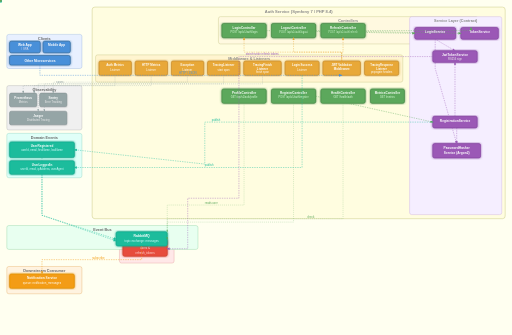
t = 0.00 s
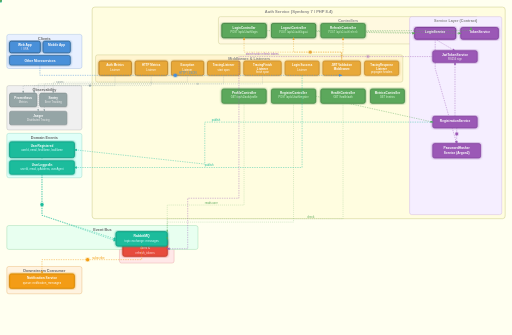
t = 1.17 s
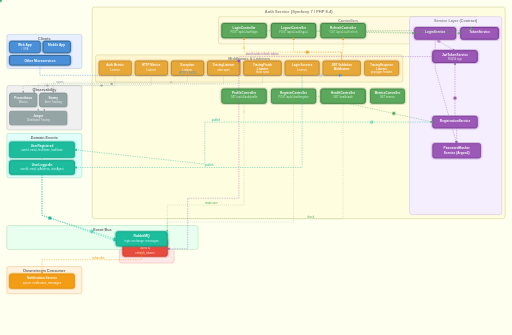
t = 2.33 s
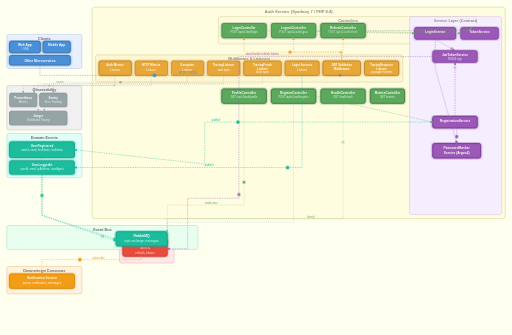
t = 3.50 s
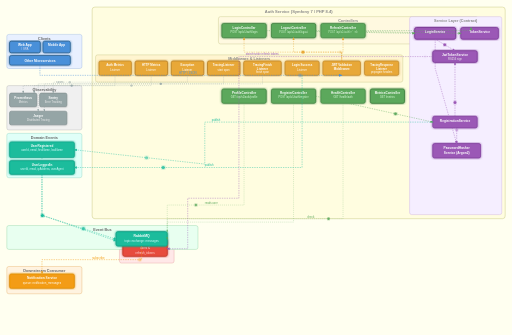
t = 4.67 s
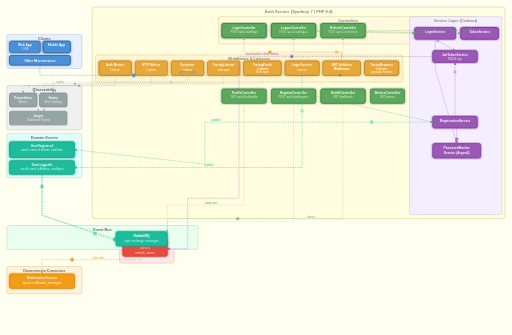
t = 5.83 s

The animated SVG that drew these frames (rendered in a browser with its animation timeline set to each time). Animation: 71 SMIL elements (animate=51,animateMotion=20); one cycle of 7.00 s, repeats indefinitely.

<svg xmlns="http://www.w3.org/2000/svg" viewBox="0 0 1500 980" width="1500" height="980" style="background:#fffff0;font-family:Arial,sans-serif;">

<defs>
  <marker id="arr" markerWidth="8" markerHeight="8" refX="6" refY="3" orient="auto">
    <path d="M0,0 L0,6 L8,3 z" fill="#666"/>
  </marker>
  <marker id="arr-blue" markerWidth="8" markerHeight="8" refX="6" refY="3" orient="auto">
    <path d="M0,0 L0,6 L8,3 z" fill="#4A90D9"/>
  </marker>
  <marker id="arr-green" markerWidth="8" markerHeight="8" refX="6" refY="3" orient="auto">
    <path d="M0,0 L0,6 L8,3 z" fill="#5BA85B"/>
  </marker>
  <marker id="arr-orange" markerWidth="8" markerHeight="8" refX="6" refY="3" orient="auto">
    <path d="M0,0 L0,6 L8,3 z" fill="#E8A838"/>
  </marker>
  <marker id="arr-purple" markerWidth="8" markerHeight="8" refX="6" refY="3" orient="auto">
    <path d="M0,0 L0,6 L8,3 z" fill="#9B59B6"/>
  </marker>
  <marker id="arr-teal" markerWidth="8" markerHeight="8" refX="6" refY="3" orient="auto">
    <path d="M0,0 L0,6 L8,3 z" fill="#1ABC9C"/>
  </marker>
  <marker id="arr-red" markerWidth="8" markerHeight="8" refX="6" refY="3" orient="auto">
    <path d="M0,0 L0,6 L8,3 z" fill="#E74C3C"/>
  </marker>
  <marker id="arr-gray" markerWidth="8" markerHeight="8" refX="6" refY="3" orient="auto">
    <path d="M0,0 L0,6 L8,3 z" fill="#95A5A6"/>
  </marker>

  <filter id="glow-blue"><feGaussianBlur stdDeviation="3" result="b"/><feMerge><feMergeNode in="b"/><feMergeNode in="SourceGraphic"/></feMerge></filter>
  <filter id="glow-green"><feGaussianBlur stdDeviation="3" result="b"/><feMerge><feMergeNode in="b"/><feMergeNode in="SourceGraphic"/></feMerge></filter>
  <filter id="glow-orange"><feGaussianBlur stdDeviation="3" result="b"/><feMerge><feMergeNode in="b"/><feMergeNode in="SourceGraphic"/></feMerge></filter>
  <filter id="glow-purple"><feGaussianBlur stdDeviation="3" result="b"/><feMerge><feMergeNode in="b"/><feMergeNode in="SourceGraphic"/></feMerge></filter>
  <filter id="glow-teal"><feGaussianBlur stdDeviation="3" result="b"/><feMerge><feMergeNode in="b"/><feMergeNode in="SourceGraphic"/></feMerge></filter>
  <filter id="glow-red"><feGaussianBlur stdDeviation="3" result="b"/><feMerge><feMergeNode in="b"/><feMergeNode in="SourceGraphic"/></feMerge></filter>
  <filter id="shadow"><feDropShadow dx="1" dy="2" stdDeviation="2" flood-color="#00000025"/></filter>
</defs>

<!-- ═══════════════════ SECTION BACKGROUNDS ═══════════════════ -->

<!-- Auth Service main -->
<rect x="270" y="20" width="1210" height="620" rx="8" fill="#fffde0" stroke="#cccc88" stroke-width="1.5"/>
<text x="875" y="38" text-anchor="middle" font-size="12" fill="#888" font-weight="600">Auth Service (Symfony 7 / PHP 8.4)</text>

<!-- Controllers -->
<rect x="640" y="48" width="760" height="80" rx="6" fill="#fff9e0" stroke="#bbbb77" stroke-width="1"/>
<text x="1020" y="63" text-anchor="middle" font-size="11" fill="#888" font-weight="600">Controllers</text>

<!-- Middleware -->
<rect x="280" y="160" width="900" height="80" rx="6" fill="#fff5d0" stroke="#bbbb77" stroke-width="1"/>
<text x="730" y="175" text-anchor="middle" font-size="11" fill="#888" font-weight="600">Middleware &amp; Listeners</text>

<!-- Service Layer -->
<rect x="1200" y="48" width="270" height="580" rx="6" fill="#f5eeff" stroke="#c0a0e0" stroke-width="1"/>
<text x="1335" y="65" text-anchor="middle" font-size="11" fill="#888" font-weight="600">Service Layer (Contract)</text>

<!-- Clients -->
<rect x="20" y="100" width="220" height="100" rx="6" fill="#e8f0ff" stroke="#88aadd" stroke-width="1"/>
<text x="130" y="116" text-anchor="middle" font-size="11" fill="#666" font-weight="600">Clients</text>

<!-- Observability -->
<rect x="20" y="250" width="220" height="130" rx="6" fill="#f0f0f0" stroke="#aaa" stroke-width="1"/>
<text x="130" y="267" text-anchor="middle" font-size="11" fill="#666" font-weight="600">Observability</text>

<!-- Data Stores -->
<rect x="350" y="680" width="160" height="90" rx="6" fill="#ffe8e8" stroke="#e09090" stroke-width="1"/>
<text x="430" y="697" text-anchor="middle" font-size="11" fill="#888" font-weight="600">Data Stores</text>

<!-- Domain Events -->
<rect x="20" y="390" width="220" height="130" rx="6" fill="#e0fff8" stroke="#80ccbb" stroke-width="1"/>
<text x="130" y="407" text-anchor="middle" font-size="11" fill="#666" font-weight="600">Domain Events</text>

<!-- Event Bus -->
<rect x="20" y="660" width="560" height="70" rx="6" fill="#e8fff0" stroke="#80cc99" stroke-width="1"/>
<text x="300" y="677" text-anchor="middle" font-size="11" fill="#666" font-weight="600">Event Bus</text>

<!-- Downstream -->
<rect x="20" y="780" width="220" height="80" rx="6" fill="#fff3e0" stroke="#e0a050" stroke-width="1"/>
<text x="130" y="797" text-anchor="middle" font-size="11" fill="#666" font-weight="600">Downstream Consumer</text>


<!-- ═══════════════════ NODES ═══════════════════ -->

<!-- CLIENTS -->
<g filter="url(#glow-blue)">
  <rect x="28" y="120" width="90" height="34" rx="5" fill="#4A90D9" stroke="#2C5F8A" stroke-width="1.5">
    <animate attributeName="stroke-width" values="1.5;2.5;1.5" dur="3s" repeatCount="indefinite"/>
  </rect>
  <text x="73" y="133" text-anchor="middle" font-size="9.5" fill="white" font-weight="bold">Web App</text>
  <text x="73" y="146" text-anchor="middle" font-size="8.5" fill="#dde">/ SPA</text>
</g>
<g filter="url(#glow-blue)">
  <rect x="126" y="120" width="80" height="34" rx="5" fill="#4A90D9" stroke="#2C5F8A" stroke-width="1.5">
    <animate attributeName="stroke-width" values="1.5;2.5;1.5" dur="3.3s" repeatCount="indefinite" begin="0.5s"/>
  </rect>
  <text x="166" y="133" text-anchor="middle" font-size="9.5" fill="white" font-weight="bold">Mobile App</text>
  <text x="166" y="146" text-anchor="middle" font-size="8.5" fill="#dde"> </text>
</g>
<g filter="url(#glow-blue)">
  <rect x="28" y="162" width="178" height="28" rx="5" fill="#4A90D9" stroke="#2C5F8A" stroke-width="1.5">
    <animate attributeName="stroke-width" values="1.5;2.5;1.5" dur="2.8s" repeatCount="indefinite" begin="1s"/>
  </rect>
  <text x="117" y="180" text-anchor="middle" font-size="9.5" fill="white" font-weight="bold">Other Microservices</text>
</g>

<!-- CONTROLLERS (green) -->
<g filter="url(#glow-green)">
  <rect x="650" y="68" width="130" height="42" rx="5" fill="#5BA85B" stroke="#3D7A3D" stroke-width="1.5">
    <animate attributeName="stroke-width" values="1.5;2.5;1.5" dur="4s" repeatCount="indefinite"/>
  </rect>
  <text x="715" y="83" text-anchor="middle" font-size="9" fill="white" font-weight="bold">LoginController</text>
  <text x="715" y="95" text-anchor="middle" font-size="7.5" fill="#dfd">POST /api/v1/auth/login</text>
  <text x="715" y="105" text-anchor="middle" font-size="7" fill="#dfd"> </text>
</g>
<g filter="url(#glow-green)">
  <rect x="795" y="68" width="130" height="42" rx="5" fill="#5BA85B" stroke="#3D7A3D" stroke-width="1.5">
    <animate attributeName="stroke-width" values="1.5;2.5;1.5" dur="3.5s" repeatCount="indefinite" begin="0.4s"/>
  </rect>
  <text x="860" y="83" text-anchor="middle" font-size="9" fill="white" font-weight="bold">LogoutController</text>
  <text x="860" y="95" text-anchor="middle" font-size="7.5" fill="#dfd">POST /api/v1/auth/logout</text>
</g>
<g filter="url(#glow-green)">
  <rect x="940" y="68" width="130" height="42" rx="5" fill="#5BA85B" stroke="#3D7A3D" stroke-width="1.5">
    <animate attributeName="stroke-width" values="1.5;2.5;1.5" dur="3.8s" repeatCount="indefinite" begin="0.8s"/>
  </rect>
  <text x="1005" y="83" text-anchor="middle" font-size="9" fill="white" font-weight="bold">RefreshController</text>
  <text x="1005" y="95" text-anchor="middle" font-size="7.5" fill="#dfd">POST /api/v1/auth/refresh</text>
</g>
<g filter="url(#glow-green)">
  <rect x="650" y="260" width="130" height="42" rx="5" fill="#5BA85B" stroke="#3D7A3D" stroke-width="1.5">
    <animate attributeName="stroke-width" values="1.5;2.5;1.5" dur="4.2s" repeatCount="indefinite" begin="1.2s"/>
  </rect>
  <text x="715" y="275" text-anchor="middle" font-size="9" fill="white" font-weight="bold">ProfileController</text>
  <text x="715" y="287" text-anchor="middle" font-size="7.5" fill="#dfd">GET /api/v1/auth/profile</text>
</g>
<g filter="url(#glow-green)">
  <rect x="795" y="260" width="130" height="42" rx="5" fill="#5BA85B" stroke="#3D7A3D" stroke-width="1.5">
    <animate attributeName="stroke-width" values="1.5;2.5;1.5" dur="3.6s" repeatCount="indefinite" begin="1.6s"/>
  </rect>
  <text x="860" y="275" text-anchor="middle" font-size="9" fill="white" font-weight="bold">RegisterController</text>
  <text x="860" y="287" text-anchor="middle" font-size="7.5" fill="#dfd">POST /api/v1/auth/register</text>
</g>
<g filter="url(#glow-green)">
  <rect x="940" y="260" width="130" height="42" rx="5" fill="#5BA85B" stroke="#3D7A3D" stroke-width="1.5">
    <animate attributeName="stroke-width" values="1.5;2.5;1.5" dur="3.9s" repeatCount="indefinite" begin="0.6s"/>
  </rect>
  <text x="1005" y="275" text-anchor="middle" font-size="9" fill="white" font-weight="bold">HealthController</text>
  <text x="1005" y="287" text-anchor="middle" font-size="7.5" fill="#dfd">GET /health/auth</text>
</g>
<g filter="url(#glow-green)">
  <rect x="1085" y="260" width="100" height="42" rx="5" fill="#5BA85B" stroke="#3D7A3D" stroke-width="1.5">
    <animate attributeName="stroke-width" values="1.5;2.5;1.5" dur="4.1s" repeatCount="indefinite" begin="2s"/>
  </rect>
  <text x="1135" y="275" text-anchor="middle" font-size="9" fill="white" font-weight="bold">MetricsController</text>
  <text x="1135" y="287" text-anchor="middle" font-size="7.5" fill="#dfd">GET /metrics</text>
</g>

<!-- MIDDLEWARE (orange) -->
<g filter="url(#glow-orange)">
  <rect x="290" y="178" width="95" height="42" rx="5" fill="#E8A838" stroke="#B8822A" stroke-width="1.5">
    <animate attributeName="stroke-width" values="1.5;2.5;1.5" dur="2.5s" repeatCount="indefinite"/>
  </rect>
  <text x="337" y="194" text-anchor="middle" font-size="8.5" fill="white" font-weight="bold">Auth Metrics</text>
  <text x="337" y="207" text-anchor="middle" font-size="8" fill="#fff">Listener</text>
</g>
<g filter="url(#glow-orange)">
  <rect x="396" y="178" width="95" height="42" rx="5" fill="#E8A838" stroke="#B8822A" stroke-width="1.5">
    <animate attributeName="stroke-width" values="1.5;2.5;1.5" dur="2.8s" repeatCount="indefinite" begin="0.3s"/>
  </rect>
  <text x="443" y="194" text-anchor="middle" font-size="8.5" fill="white" font-weight="bold">HTTP Metrics</text>
  <text x="443" y="207" text-anchor="middle" font-size="8" fill="#fff">Listener</text>
</g>
<g filter="url(#glow-orange)">
  <rect x="502" y="178" width="95" height="42" rx="5" fill="#E8A838" stroke="#B8822A" stroke-width="1.5">
    <animate attributeName="stroke-width" values="1.5;2.5;1.5" dur="3s" repeatCount="indefinite" begin="0.6s"/>
  </rect>
  <text x="549" y="194" text-anchor="middle" font-size="8.5" fill="white" font-weight="bold">Exception</text>
  <text x="549" y="207" text-anchor="middle" font-size="8" fill="#fff">Listener</text>
</g>
<g filter="url(#glow-orange)">
  <rect x="608" y="178" width="95" height="42" rx="5" fill="#E8A838" stroke="#B8822A" stroke-width="1.5">
    <animate attributeName="stroke-width" values="1.5;2.5;1.5" dur="2.6s" repeatCount="indefinite" begin="0.9s"/>
  </rect>
  <text x="655" y="194" text-anchor="middle" font-size="8.5" fill="white" font-weight="bold">TracingListener</text>
  <text x="655" y="207" text-anchor="middle" font-size="8" fill="#fff">start span</text>
</g>
<g filter="url(#glow-orange)">
  <rect x="714" y="178" width="110" height="42" rx="5" fill="#E8A838" stroke="#B8822A" stroke-width="1.5">
    <animate attributeName="stroke-width" values="1.5;2.5;1.5" dur="2.9s" repeatCount="indefinite" begin="1.2s"/>
  </rect>
  <text x="769" y="192" text-anchor="middle" font-size="8.5" fill="white" font-weight="bold">TracingFinish</text>
  <text x="769" y="204" text-anchor="middle" font-size="8.5" fill="white" font-weight="bold">Listener</text>
  <text x="769" y="214" text-anchor="middle" font-size="8" fill="#fff">finish span</text>
</g>
<g filter="url(#glow-orange)">
  <rect x="835" y="178" width="100" height="42" rx="5" fill="#E8A838" stroke="#B8822A" stroke-width="1.5">
    <animate attributeName="stroke-width" values="1.5;2.5;1.5" dur="2.7s" repeatCount="indefinite" begin="1.5s"/>
  </rect>
  <text x="885" y="194" text-anchor="middle" font-size="8.5" fill="white" font-weight="bold">Login Success</text>
  <text x="885" y="207" text-anchor="middle" font-size="8" fill="#fff">Listener</text>
</g>
<g filter="url(#glow-orange)">
  <rect x="946" y="178" width="110" height="42" rx="5" fill="#E8A838" stroke="#B8822A" stroke-width="1.5">
    <animate attributeName="stroke-width" values="1.5;2.5;1.5" dur="3.1s" repeatCount="indefinite" begin="1.8s"/>
  </rect>
  <text x="1001" y="192" text-anchor="middle" font-size="8.5" fill="white" font-weight="bold">JWT Validation</text>
  <text x="1001" y="204" text-anchor="middle" font-size="8.5" fill="white" font-weight="bold">Middleware</text>
  <text x="1001" y="214" text-anchor="middle" font-size="7.5" fill="#fff"> </text>
</g>
<g filter="url(#glow-orange)">
  <rect x="1068" y="178" width="100" height="42" rx="5" fill="#E8A838" stroke="#B8822A" stroke-width="1.5">
    <animate attributeName="stroke-width" values="1.5;2.5;1.5" dur="2.4s" repeatCount="indefinite" begin="2.1s"/>
  </rect>
  <text x="1118" y="192" text-anchor="middle" font-size="8" fill="white" font-weight="bold">TracingResponse</text>
  <text x="1118" y="204" text-anchor="middle" font-size="8" fill="white" font-weight="bold">Listener</text>
  <text x="1118" y="214" text-anchor="middle" font-size="7.5" fill="#fff">propagate headers</text>
</g>

<!-- SERVICES (purple) -->
<g filter="url(#glow-purple)">
  <rect x="1215" y="80" width="120" height="34" rx="5" fill="#9B59B6" stroke="#7D3C98" stroke-width="1.5">
    <animate attributeName="stroke-width" values="1.5;3;1.5" dur="3s" repeatCount="indefinite"/>
  </rect>
  <text x="1275" y="97" text-anchor="middle" font-size="9.5" fill="white" font-weight="bold">LoginService</text>
</g>
<g filter="url(#glow-purple)">
  <rect x="1350" y="80" width="110" height="34" rx="5" fill="#9B59B6" stroke="#7D3C98" stroke-width="1.5">
    <animate attributeName="stroke-width" values="1.5;3;1.5" dur="3.3s" repeatCount="indefinite" begin="0.5s"/>
  </rect>
  <text x="1405" y="97" text-anchor="middle" font-size="9.5" fill="white" font-weight="bold">TokenService</text>
</g>
<g filter="url(#glow-purple)">
  <rect x="1268" y="148" width="130" height="34" rx="5" fill="#9B59B6" stroke="#7D3C98" stroke-width="1.5">
    <animate attributeName="stroke-width" values="1.5;3;1.5" dur="2.8s" repeatCount="indefinite" begin="1s"/>
  </rect>
  <text x="1333" y="162" text-anchor="middle" font-size="9.5" fill="white" font-weight="bold">JwtTokenService</text>
  <text x="1333" y="175" text-anchor="middle" font-size="8" fill="#eee">RS256 sign</text>
</g>
<g filter="url(#glow-purple)">
  <rect x="1268" y="340" width="130" height="34" rx="5" fill="#9B59B6" stroke="#7D3C98" stroke-width="1.5">
    <animate attributeName="stroke-width" values="1.5;3;1.5" dur="3.5s" repeatCount="indefinite" begin="1.5s"/>
  </rect>
  <text x="1333" y="357" text-anchor="middle" font-size="9.5" fill="white" font-weight="bold">RegistrationService</text>
</g>
<g filter="url(#glow-purple)">
  <rect x="1268" y="420" width="140" height="42" rx="5" fill="#9B59B6" stroke="#7D3C98" stroke-width="1.5">
    <animate attributeName="stroke-width" values="1.5;3;1.5" dur="3.2s" repeatCount="indefinite" begin="2s"/>
  </rect>
  <text x="1338" y="437" text-anchor="middle" font-size="9.5" fill="white" font-weight="bold">PasswordHasher</text>
  <text x="1338" y="450" text-anchor="middle" font-size="9.5" fill="white" font-weight="bold">Service (Argon2)</text>
</g>

<!-- POSTGRESQL -->
<g filter="url(#glow-red)">
  <rect x="360" y="700" width="130" height="50" rx="5" fill="#E74C3C" stroke="#C0392B" stroke-width="1.5">
    <animate attributeName="stroke-width" values="1.5;2.5;1.5" dur="3s" repeatCount="indefinite"/>
  </rect>
  <text x="425" y="717" text-anchor="middle" font-size="10" fill="white" font-weight="bold">PostgreSQL 16</text>
  <text x="425" y="730" text-anchor="middle" font-size="8.5" fill="#fdd">users &amp;</text>
  <text x="425" y="742" text-anchor="middle" font-size="8.5" fill="#fdd">refresh_tokens</text>
</g>

<!-- DOMAIN EVENTS -->
<g filter="url(#glow-teal)">
  <rect x="28" y="415" width="190" height="46" rx="5" fill="#1ABC9C" stroke="#16A085" stroke-width="1.5">
    <animate attributeName="stroke-width" values="1.5;2.5;1.5" dur="2.5s" repeatCount="indefinite"/>
  </rect>
  <text x="123" y="431" text-anchor="middle" font-size="9" fill="white" font-weight="bold">UserRegistered</text>
  <text x="123" y="443" text-anchor="middle" font-size="8" fill="#dff">userId, email, firstName, lastName</text>
  <text x="123" y="453" text-anchor="middle" font-size="7.5" fill="#dff"> </text>
</g>
<g filter="url(#glow-teal)">
  <rect x="28" y="470" width="190" height="40" rx="5" fill="#1ABC9C" stroke="#16A085" stroke-width="1.5">
    <animate attributeName="stroke-width" values="1.5;2.5;1.5" dur="2.8s" repeatCount="indefinite" begin="0.8s"/>
  </rect>
  <text x="123" y="485" text-anchor="middle" font-size="9" fill="white" font-weight="bold">UserLoggedIn</text>
  <text x="123" y="498" text-anchor="middle" font-size="8" fill="#dff">userId, email, ipAddress, userAgent</text>
</g>

<!-- RABBITMQ -->
<g filter="url(#glow-teal)">
  <rect x="340" y="678" width="150" height="42" rx="5" fill="#1ABC9C" stroke="#16A085" stroke-width="1.5">
    <animate attributeName="stroke-width" values="1.5;3;1.5" dur="2s" repeatCount="indefinite"/>
  </rect>
  <text x="415" y="695" text-anchor="middle" font-size="10" fill="white" font-weight="bold">RabbitMQ</text>
  <text x="415" y="708" text-anchor="middle" font-size="8.5" fill="#dff">topic exchange: messages</text>
</g>

<!-- OBSERVABILITY -->
<g filter="url(#shadow)">
  <rect x="28" y="272" width="80" height="40" rx="5" fill="#95A5A6" stroke="#7F8C8D" stroke-width="1.5">
    <animate attributeName="stroke-width" values="1.5;2.5;1.5" dur="4s" repeatCount="indefinite"/>
  </rect>
  <text x="68" y="289" text-anchor="middle" font-size="9" fill="white" font-weight="bold">Prometheus</text>
  <text x="68" y="302" text-anchor="middle" font-size="8" fill="#eee">Metrics</text>
</g>
<g filter="url(#shadow)">
  <rect x="116" y="272" width="80" height="40" rx="5" fill="#95A5A6" stroke="#7F8C8D" stroke-width="1.5">
    <animate attributeName="stroke-width" values="1.5;2.5;1.5" dur="3.5s" repeatCount="indefinite" begin="0.7s"/>
  </rect>
  <text x="156" y="289" text-anchor="middle" font-size="9" fill="white" font-weight="bold">Sentry</text>
  <text x="156" y="302" text-anchor="middle" font-size="8" fill="#eee">Error Tracking</text>
</g>
<g filter="url(#shadow)">
  <rect x="28" y="325" width="168" height="40" rx="5" fill="#95A5A6" stroke="#7F8C8D" stroke-width="1.5">
    <animate attributeName="stroke-width" values="1.5;2.5;1.5" dur="3.8s" repeatCount="indefinite" begin="1.4s"/>
  </rect>
  <text x="112" y="342" text-anchor="middle" font-size="9" fill="white" font-weight="bold">Jaeger</text>
  <text x="112" y="355" text-anchor="middle" font-size="8" fill="#eee">Distributed Tracing</text>
</g>

<!-- DOWNSTREAM / NOTIFICATION -->
<g filter="url(#glow-orange)">
  <rect x="28" y="802" width="190" height="42" rx="5" fill="#F39C12" stroke="#D68910" stroke-width="1.5">
    <animate attributeName="stroke-width" values="1.5;2.5;1.5" dur="2.5s" repeatCount="indefinite"/>
  </rect>
  <text x="123" y="818" text-anchor="middle" font-size="9.5" fill="white" font-weight="bold">Notification Service</text>
  <text x="123" y="831" text-anchor="middle" font-size="8.5" fill="#fff">queue: notification_messages</text>
</g>


<!-- ═══════════════════ CONNECTION LINES ═══════════════════ -->

<!-- Clients → JWT Middleware (HTTP/JSON) -->
<path d="M117,190 L117,220 L1001,220 L1001,220" stroke="#4A90D9" stroke-width="1.3" fill="none" stroke-dasharray="4,3" marker-end="url(#arr-blue)"/>
<text x="550" y="215" text-anchor="middle" font-size="8.5" fill="#4A90D9">HTTP / JSON</text>

<!-- JWT MW → Controllers -->
<path d="M1001,178 L1001,152 L860,152 L860,110" stroke="#E8A838" stroke-width="1.2" fill="none" stroke-dasharray="4,3" marker-end="url(#arr-orange)"/>
<path d="M1001,178 L1001,152 L715,152 L715,110" stroke="#E8A838" stroke-width="1.2" fill="none" stroke-dasharray="4,3" marker-end="url(#arr-orange)"/>
<path d="M1001,178 L1001,152 L1005,152 L1005,110" stroke="#E8A838" stroke-width="1.2" fill="none" stroke-dasharray="4,3" marker-end="url(#arr-orange)"/>

<!-- LoginController → LoginService -->
<path d="M780,89 L1215,97" stroke="#5BA85B" stroke-width="1.2" fill="none" stroke-dasharray="4,3" marker-end="url(#arr-green)"/>

<!-- LogoutController / RefreshController → TokenService -->
<path d="M925,89 L1350,97" stroke="#5BA85B" stroke-width="1.2" fill="none" stroke-dasharray="4,3" marker-end="url(#arr-green)"/>
<path d="M1070,89 L1380,89 L1380,80" stroke="#5BA85B" stroke-width="1.2" fill="none" stroke-dasharray="4,3" marker-end="url(#arr-green)"/>

<!-- RegisterController → RegistrationService -->
<path d="M925,281 L1268,357" stroke="#5BA85B" stroke-width="1.2" fill="none" stroke-dasharray="4,3" marker-end="url(#arr-green)"/>

<!-- LoginService / RegistrationService → JwtTokenService -->
<path d="M1275,114 L1333,148" stroke="#9B59B6" stroke-width="1.2" fill="none" stroke-dasharray="4,3" marker-end="url(#arr-purple)"/>
<path d="M1335,374 L1333,340 L1333,182" stroke="#9B59B6" stroke-width="1.2" fill="none" stroke-dasharray="4,3" marker-end="url(#arr-purple)"/>

<!-- LoginService / RegistrationService → PasswordHasher -->
<path d="M1275,114 L1275,200 L1338,420" stroke="#9B59B6" stroke-width="1.2" fill="none" stroke-dasharray="4,3" marker-end="url(#arr-purple)"/>
<path d="M1338,374 L1338,420" stroke="#9B59B6" stroke-width="1.2" fill="none" stroke-dasharray="4,3" marker-end="url(#arr-purple)"/>

<!-- JwtTokenService → PostgreSQL (store/revoke) -->
<path d="M1268,165 L700,165 L700,580 L550,580 L550,728 L490,728" stroke="#9B59B6" stroke-width="1.2" fill="none" stroke-dasharray="4,3" marker-end="url(#arr-purple)"/>
<text x="720" y="160" font-size="8" fill="#9B59B6">store/revoke refresh tokens</text>

<!-- ProfileController → PostgreSQL (reads user) -->
<path d="M715,302 L715,600 L490,600 L490,700" stroke="#5BA85B" stroke-width="1" fill="none" stroke-dasharray="3,3" marker-end="url(#arr-green)" opacity="0.7"/>
<text x="600" y="598" font-size="8" fill="#5BA85B">reads user</text>

<!-- RegistrationService → Event E1 (UserRegistered) -->
<path d="M1268,357 L600,357 L600,480 L218,438" stroke="#1ABC9C" stroke-width="1.2" fill="none" stroke-dasharray="4,3" marker-end="url(#arr-teal)"/>
<text x="620" y="353" font-size="8" fill="#1ABC9C">publish</text>

<!-- Login Success Listener → Event E2 (UserLoggedIn) -->
<path d="M885,220 L885,490 L218,490" stroke="#1ABC9C" stroke-width="1.2" fill="none" stroke-dasharray="4,3" marker-end="url(#arr-teal)"/>
<text x="600" y="487" font-size="8" fill="#1ABC9C">publish</text>

<!-- Events → RabbitMQ -->
<path d="M123,461 L123,630 L340,700" stroke="#1ABC9C" stroke-width="1.3" fill="none" stroke-dasharray="4,3" marker-end="url(#arr-teal)"/>
<path d="M123,510 L123,630 L340,705" stroke="#1ABC9C" stroke-width="1.3" fill="none" stroke-dasharray="4,3" marker-end="url(#arr-teal)"/>

<!-- RabbitMQ → Notification -->
<path d="M415,720 L415,760 L123,760 L123,802" stroke="#F39C12" stroke-width="1.3" fill="none" stroke-dasharray="4,3" marker-end="url(#arr-orange)"/>
<text x="270" y="757" font-size="8.5" fill="#F39C12">subscribe</text>

<!-- AuthMetrics / HTTPMetrics → Prometheus -->
<path d="M337,220 L337,250 L68,250 L68,272" stroke="#95A5A6" stroke-width="1" fill="none" stroke-dasharray="3,3" marker-end="url(#arr-gray)"/>
<path d="M443,220 L443,250 L100,250 L100,272" stroke="#95A5A6" stroke-width="1" fill="none" stroke-dasharray="3,3" marker-end="url(#arr-gray)"/>

<!-- ExceptionListener → Sentry -->
<path d="M549,220 L549,240 L156,240 L156,272" stroke="#95A5A6" stroke-width="1" fill="none" stroke-dasharray="3,3" marker-end="url(#arr-gray)"/>

<!-- TracingListener / TracingFinish → Jaeger -->
<path d="M655,220 L655,245 L112,245 L112,325" stroke="#95A5A6" stroke-width="1" fill="none" stroke-dasharray="3,3" marker-end="url(#arr-gray)"/>
<path d="M769,220 L769,245 L130,245 L130,325" stroke="#95A5A6" stroke-width="1" fill="none" stroke-dasharray="3,3" marker-end="url(#arr-gray)"/>
<text x="165" y="243" font-size="8" fill="#95A5A6">spans</text>

<!-- HealthController → PostgreSQL -->
<path d="M1005,302 L1005,640 L490,640 L490,700" stroke="#5BA85B" stroke-width="1" fill="none" stroke-dasharray="3,3" marker-end="url(#arr-green)" opacity="0.7"/>
<text x="900" y="638" font-size="8" fill="#5BA85B">check</text>

<!-- HealthController → RabbitMQ -->
<path d="M860,302 L860,650 L490,650 L490,678" stroke="#5BA85B" stroke-width="1" fill="none" stroke-dasharray="3,3" marker-end="url(#arr-green)" opacity="0.7"/>


<!-- ═══════════════════ ANIMATED PACKETS ═══════════════════ -->

<!-- Dot: Client → JWT Middleware (HTTP request) -->
<circle r="5" fill="#4A90D9" filter="url(#glow-blue)">
  <animateMotion dur="2.5s" repeatCount="indefinite" begin="0s">
    <mpath href="#p-client-jwt"/>
  </animateMotion>
  <animate attributeName="opacity" values="0;1;1;0" dur="2.5s" repeatCount="indefinite"/>
</circle>
<path id="p-client-jwt" d="M117,190 L117,220 L1001,220" fill="none" stroke="none"/>

<!-- Dot: JWT MW → LoginController -->
<circle r="4" fill="#E8A838" filter="url(#glow-orange)">
  <animateMotion dur="2s" repeatCount="indefinite" begin="0.5s">
    <mpath href="#p-jwt-login"/>
  </animateMotion>
  <animate attributeName="opacity" values="0;1;1;0" dur="2s" repeatCount="indefinite" begin="0.5s"/>
</circle>
<path id="p-jwt-login" d="M1001,178 L1001,152 L715,152 L715,110" fill="none" stroke="none"/>

<!-- Dot: JWT MW → RegisterController -->
<circle r="4" fill="#E8A838" filter="url(#glow-orange)">
  <animateMotion dur="2.2s" repeatCount="indefinite" begin="1s">
    <mpath href="#p-jwt-register"/>
  </animateMotion>
  <animate attributeName="opacity" values="0;1;1;0" dur="2.2s" repeatCount="indefinite" begin="1s"/>
</circle>
<path id="p-jwt-register" d="M1001,178 L1001,152 L860,152 L860,110" fill="none" stroke="none"/>

<!-- Dot: LoginController → LoginService -->
<circle r="4" fill="#5BA85B" filter="url(#glow-green)">
  <animateMotion dur="2s" repeatCount="indefinite" begin="1.5s">
    <mpath href="#p-login-svc"/>
  </animateMotion>
  <animate attributeName="opacity" values="0;1;1;0" dur="2s" repeatCount="indefinite" begin="1.5s"/>
</circle>
<path id="p-login-svc" d="M780,89 L1215,97" fill="none" stroke="none"/>

<!-- Dot: RegisterController → RegistrationService -->
<circle r="4" fill="#5BA85B" filter="url(#glow-green)">
  <animateMotion dur="2.3s" repeatCount="indefinite" begin="0.8s">
    <mpath href="#p-reg-svc"/>
  </animateMotion>
  <animate attributeName="opacity" values="0;1;1;0" dur="2.3s" repeatCount="indefinite" begin="0.8s"/>
</circle>
<path id="p-reg-svc" d="M925,281 L1268,357" fill="none" stroke="none"/>

<!-- Dot: LoginService → JwtTokenService -->
<circle r="4" fill="#9B59B6" filter="url(#glow-purple)">
  <animateMotion dur="1.8s" repeatCount="indefinite" begin="2s">
    <mpath href="#p-login-jwt"/>
  </animateMotion>
  <animate attributeName="opacity" values="0;1;1;0" dur="1.8s" repeatCount="indefinite" begin="2s"/>
</circle>
<path id="p-login-jwt" d="M1275,114 L1333,148" fill="none" stroke="none"/>

<!-- Dot: RegistrationService → JwtTokenService -->
<circle r="4" fill="#9B59B6" filter="url(#glow-purple)">
  <animateMotion dur="2.5s" repeatCount="indefinite" begin="1.2s">
    <mpath href="#p-regsvc-jwt"/>
  </animateMotion>
  <animate attributeName="opacity" values="0;1;1;0" dur="2.5s" repeatCount="indefinite" begin="1.2s"/>
</circle>
<path id="p-regsvc-jwt" d="M1335,374 L1333,340 L1333,182" fill="none" stroke="none"/>

<!-- Dot: RegistrationService → PasswordHasher -->
<circle r="4" fill="#9B59B6" filter="url(#glow-purple)">
  <animateMotion dur="2s" repeatCount="indefinite" begin="0.4s">
    <mpath href="#p-regsvc-hash"/>
  </animateMotion>
  <animate attributeName="opacity" values="0;1;1;0" dur="2s" repeatCount="indefinite" begin="0.4s"/>
</circle>
<path id="p-regsvc-hash" d="M1338,374 L1338,420" fill="none" stroke="none"/>

<!-- Dot: JwtTokenService → PostgreSQL -->
<circle r="4" fill="#9B59B6" filter="url(#glow-purple)">
  <animateMotion dur="4s" repeatCount="indefinite" begin="0.6s">
    <mpath href="#p-jwt-pg"/>
  </animateMotion>
  <animate attributeName="opacity" values="0;1;1;0" dur="4s" repeatCount="indefinite" begin="0.6s"/>
</circle>
<path id="p-jwt-pg" d="M1268,165 L700,165 L700,580 L550,580 L550,728 L490,728" fill="none" stroke="none"/>

<!-- Dot: RegistrationService → Event E1 (publish) -->
<circle r="4.5" fill="#1ABC9C" filter="url(#glow-teal)">
  <animateMotion dur="3.5s" repeatCount="indefinite" begin="1.8s">
    <mpath href="#p-regsvc-e1"/>
  </animateMotion>
  <animate attributeName="opacity" values="0;1;1;0" dur="3.5s" repeatCount="indefinite" begin="1.8s"/>
</circle>
<path id="p-regsvc-e1" d="M1268,357 L600,357 L600,480 L218,438" fill="none" stroke="none"/>

<!-- Dot: LoginSuccess → Event E2 (publish) -->
<circle r="4.5" fill="#1ABC9C" filter="url(#glow-teal)">
  <animateMotion dur="3s" repeatCount="indefinite" begin="2.5s">
    <mpath href="#p-login-e2"/>
  </animateMotion>
  <animate attributeName="opacity" values="0;1;1;0" dur="3s" repeatCount="indefinite" begin="2.5s"/>
</circle>
<path id="p-login-e2" d="M885,220 L885,490 L218,490" fill="none" stroke="none"/>

<!-- Dot: E1 → RabbitMQ -->
<circle r="4.5" fill="#1ABC9C" filter="url(#glow-teal)">
  <animateMotion dur="2.5s" repeatCount="indefinite" begin="0.3s">
    <mpath href="#p-e1-rmq"/>
  </animateMotion>
  <animate attributeName="opacity" values="0;1;1;0" dur="2.5s" repeatCount="indefinite" begin="0.3s"/>
</circle>
<path id="p-e1-rmq" d="M123,461 L123,630 L340,700" fill="none" stroke="none"/>

<!-- Dot: E2 → RabbitMQ -->
<circle r="4.5" fill="#1ABC9C" filter="url(#glow-teal)">
  <animateMotion dur="2.5s" repeatCount="indefinite" begin="1.3s">
    <mpath href="#p-e2-rmq"/>
  </animateMotion>
  <animate attributeName="opacity" values="0;1;1;0" dur="2.5s" repeatCount="indefinite" begin="1.3s"/>
</circle>
<path id="p-e2-rmq" d="M123,510 L123,630 L340,705" fill="none" stroke="none"/>

<!-- Dot: RabbitMQ → Notification Service -->
<circle r="4.5" fill="#F39C12" filter="url(#glow-orange)">
  <animateMotion dur="2.2s" repeatCount="indefinite" begin="0s">
    <mpath href="#p-rmq-notif"/>
  </animateMotion>
  <animate attributeName="opacity" values="0;1;1;0" dur="2.2s" repeatCount="indefinite"/>
</circle>
<path id="p-rmq-notif" d="M415,720 L415,760 L123,760 L123,802" fill="none" stroke="none"/>

<!-- Dot: Auth Metrics → Prometheus -->
<circle r="3.5" fill="#95A5A6">
  <animateMotion dur="3s" repeatCount="indefinite" begin="0.2s">
    <mpath href="#p-auth-prom"/>
  </animateMotion>
  <animate attributeName="opacity" values="0;0.9;0.9;0" dur="3s" repeatCount="indefinite" begin="0.2s"/>
</circle>
<path id="p-auth-prom" d="M337,220 L337,250 L68,250 L68,272" fill="none" stroke="none"/>

<!-- Dot: HTTP Metrics → Prometheus -->
<circle r="3.5" fill="#95A5A6">
  <animateMotion dur="3s" repeatCount="indefinite" begin="1s">
    <mpath href="#p-http-prom"/>
  </animateMotion>
  <animate attributeName="opacity" values="0;0.9;0.9;0" dur="3s" repeatCount="indefinite" begin="1s"/>
</circle>
<path id="p-http-prom" d="M443,220 L443,250 L100,250 L100,272" fill="none" stroke="none"/>

<!-- Dot: Exception → Sentry -->
<circle r="3.5" fill="#95A5A6">
  <animateMotion dur="3.5s" repeatCount="indefinite" begin="1.8s">
    <mpath href="#p-exc-sentry"/>
  </animateMotion>
  <animate attributeName="opacity" values="0;0.9;0.9;0" dur="3.5s" repeatCount="indefinite" begin="1.8s"/>
</circle>
<path id="p-exc-sentry" d="M549,220 L549,240 L156,240 L156,272" fill="none" stroke="none"/>

<!-- Dot: Tracing → Jaeger -->
<circle r="3.5" fill="#95A5A6">
  <animateMotion dur="3s" repeatCount="indefinite" begin="0.7s">
    <mpath href="#p-trace-jaeger"/>
  </animateMotion>
  <animate attributeName="opacity" values="0;0.9;0.9;0" dur="3s" repeatCount="indefinite" begin="0.7s"/>
</circle>
<path id="p-trace-jaeger" d="M655,220 L655,245 L112,245 L112,325" fill="none" stroke="none"/>

<!-- Dot: Health → PostgreSQL -->
<circle r="3.5" fill="#5BA85B" filter="url(#glow-green)">
  <animateMotion dur="4s" repeatCount="indefinite" begin="3s">
    <mpath href="#p-health-pg"/>
  </animateMotion>
  <animate attributeName="opacity" values="0;0.9;0.9;0" dur="4s" repeatCount="indefinite" begin="3s"/>
</circle>
<path id="p-health-pg" d="M1005,302 L1005,640 L490,640 L490,700" fill="none" stroke="none"/>

<!-- Dot: ProfileController → PostgreSQL -->
<circle r="3.5" fill="#5BA85B" filter="url(#glow-green)">
  <animateMotion dur="3.5s" repeatCount="indefinite" begin="2.2s">
    <mpath href="#p-profile-pg"/>
  </animateMotion>
  <animate attributeName="opacity" values="0;0.9;0.9;0" dur="3.5s" repeatCount="indefinite" begin="2.2s"/>
</circle>
<path id="p-profile-pg" d="M715,302 L715,600 L490,600 L490,700" fill="none" stroke="none"/>

</svg>
